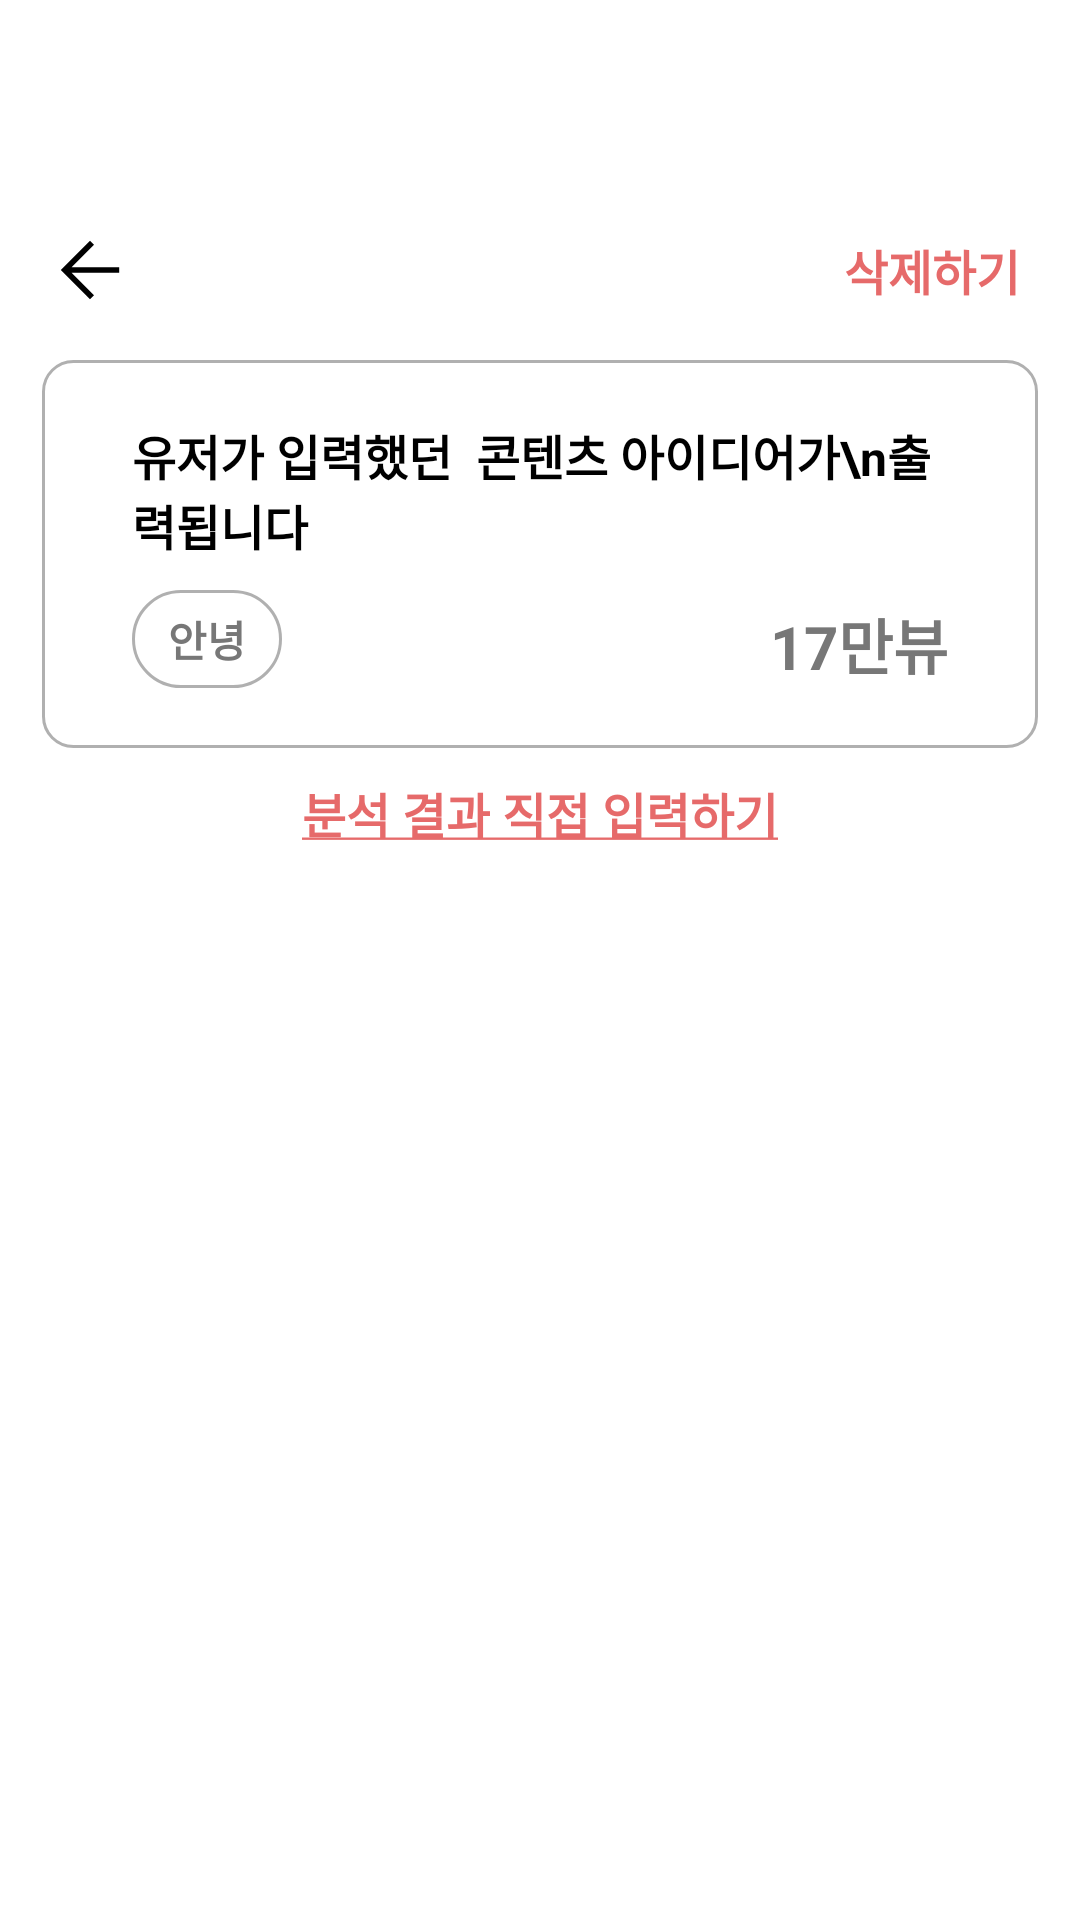

The Android layout XML behind this screen, and the referenced resources:
<!-- AndroidManifest.xml: application theme Theme.YoutubeSolution -->
<!-- res/layout/fragment_idea_detail.xml -->
<?xml version="1.0" encoding="utf-8"?>
<androidx.constraintlayout.widget.ConstraintLayout xmlns:android="http://schemas.android.com/apk/res/android"
    xmlns:tools="http://schemas.android.com/tools"
    android:layout_width="match_parent"
    android:layout_height="match_parent"
    xmlns:app="http://schemas.android.com/apk/res-auto"
    tools:context=".IdeaDetailFragment"
    android:background="@color/white">

    <androidx.constraintlayout.widget.ConstraintLayout
        android:id="@+id/cl_layout_topbar"
        android:layout_width="match_parent"
        android:layout_height="@dimen/height_topbar">

        <ImageView
            android:id="@+id/iv_icon_arrow_back"
            android:layout_width="60dp"
            android:layout_height="60dp"
            android:padding="@dimen/padding_box_h"
            android:src="@drawable/icon_arrow_back"
            app:layout_constraintBottom_toBottomOf="parent"
            app:layout_constraintStart_toStartOf="parent" />

        <TextView
            android:id="@+id/tv_button_delete"
            android:layout_width="wrap_content"
            android:layout_height="60dp"
            android:paddingHorizontal="20dp"
            android:gravity="center"
            android:maxLength="100"
            android:text="삭제하기"
            android:textColor="@color/red"
            android:textSize="@dimen/text_size_message_body"
            android:textStyle="bold"
            app:layout_constraintBottom_toBottomOf="@+id/iv_icon_arrow_back"
            app:layout_constraintEnd_toEndOf="parent"
            app:layout_constraintTop_toTopOf="@+id/iv_icon_arrow_back" />


    </androidx.constraintlayout.widget.ConstraintLayout>

    <androidx.core.widget.NestedScrollView
        android:id="@+id/sv_scrollview"
        android:layout_width="match_parent"
        android:layout_height="0dp"
        app:layout_constraintBottom_toBottomOf="parent"
        app:layout_constraintEnd_toEndOf="parent"
        app:layout_constraintStart_toStartOf="parent"
        app:layout_constraintTop_toBottomOf="@+id/cl_layout_topbar">

        <androidx.constraintlayout.widget.ConstraintLayout
            android:layout_width="match_parent"
            android:layout_height="0dp">

            <androidx.constraintlayout.widget.ConstraintLayout
                android:id="@+id/cl_item_idea"
                android:layout_width="match_parent"
                android:layout_height="wrap_content"
                android:layout_marginHorizontal="@dimen/padding_box_h"
                android:layout_marginVertical="@dimen/padding_v"
                android:background="@drawable/bg_radius_stroke"
                android:paddingHorizontal="@dimen/padding_text_h"
                android:paddingVertical="20dp"
                app:layout_constraintEnd_toEndOf="parent"
                app:layout_constraintStart_toStartOf="parent">


                <TextView
                    android:id="@+id/tv_item_idea_description"
                    android:layout_width="0dp"
                    android:layout_height="wrap_content"
                    android:gravity="top"
                    android:maxLength="100"
                    android:text="유저가 입력했던  콘텐츠 아이디어가\n출력됩니다"
                    android:textColor="@color/black"
                    android:textSize="@dimen/text_size_message_body"
                    android:textStyle="bold"
                    app:layout_constraintEnd_toEndOf="parent"
                    app:layout_constraintHorizontal_bias="0.0"
                    app:layout_constraintStart_toStartOf="parent"
                    app:layout_constraintTop_toTopOf="parent" />

                <TextView
                    android:id="@+id/tv_item_idea_keyword"
                    android:layout_width="wrap_content"
                    android:layout_height="wrap_content"
                    android:layout_marginTop="@dimen/margin_text_small"
                    android:background="@drawable/bg_stroke_keyword"
                    android:paddingHorizontal="12dp"
                    android:paddingVertical="6dp"
                    android:text="안녕"
                    android:textColor="@color/gray_a"
                    android:textStyle="bold"
                    app:layout_constraintBottom_toBottomOf="parent"
                    app:layout_constraintStart_toStartOf="@+id/tv_item_idea_description"
                    app:layout_constraintTop_toBottomOf="@+id/tv_item_idea_description"
                    tools:layout_editor_absoluteX="30dp" />

                <TextView
                    android:id="@+id/tv_item_idea_view"
                    android:layout_width="wrap_content"
                    android:layout_height="wrap_content"
                    android:text="17만뷰"
                    android:textColor="@color/gray_a"
                    android:textSize="@dimen/text_size_message_title"
                    android:textStyle="bold"
                    app:layout_constraintBottom_toBottomOf="parent"
                    app:layout_constraintEnd_toEndOf="parent" />

            </androidx.constraintlayout.widget.ConstraintLayout>

            <androidx.constraintlayout.widget.ConstraintLayout
                android:id="@+id/cl_viewStub"
                android:layout_width="match_parent"
                android:layout_height="0dp"
                app:layout_constraintEnd_toEndOf="parent"
                app:layout_constraintStart_toStartOf="parent"
                app:layout_constraintTop_toBottomOf="@+id/cl_item_idea">

            <ViewStub
                android:id="@+id/viewStub"
                android:layout_width="match_parent"
                android:layout_height="wrap_content" />

            </androidx.constraintlayout.widget.ConstraintLayout>


            <TextView
                android:id="@+id/tv_button_edit_idea_analysis"
                android:layout_width="0dp"
                android:layout_height="wrap_content"
                android:layout_marginTop="@dimen/margin_text_small"
                android:gravity="center"
                android:maxLength="100"
                android:text="@string/tv_string_input_result"
                android:textColor="@color/red"
                android:textSize="@dimen/text_size_message_body"
                android:textStyle="bold"
                app:layout_constraintEnd_toEndOf="parent"
                app:layout_constraintStart_toStartOf="parent"
                app:layout_constraintTop_toBottomOf="@+id/cl_viewStub" />

            <View
                android:layout_width="match_parent"
                android:layout_height="200dp"
                app:layout_constraintTop_toBottomOf="@+id/tv_button_edit_idea_analysis" />

        </androidx.constraintlayout.widget.ConstraintLayout>
    </androidx.core.widget.NestedScrollView>

</androidx.constraintlayout.widget.ConstraintLayout>
<!-- resources referenced by this layout -->
<resources>
  <color name="black">#FF000000</color>
  <color name="gray_a">#777777</color>
  <color name="red">#E66A6A</color>
  <color name="white">#FFFFFFFF</color>
  <dimen name="height_topbar">120dp</dimen>
  <dimen name="margin_text_small">10dp</dimen>
  <dimen name="padding_box_h">14dp</dimen>
  <dimen name="padding_text_h">30dp</dimen>
  <dimen name="padding_v">15dp</dimen>
  <dimen name="text_size_message_body">16dp</dimen>
  <dimen name="text_size_message_title">20dp</dimen>
  <!-- drawable bg_radius_stroke (drawable) -->
  <?xml version="1.0" encoding="utf-8"?>
  <shape xmlns:android="http://schemas.android.com/apk/res/android">
      <solid android:color="@color/white"/>
      <corners android:radius="10dp"/>
      <stroke android:width="1dp"
          android:color="@color/gray_b"/>
  
  </shape>
  <!-- drawable bg_stroke_keyword (drawable) -->
  <?xml version="1.0" encoding="utf-8"?>
  <shape xmlns:android="http://schemas.android.com/apk/res/android">
      <solid android:color="@color/white"/>
      <corners android:radius="30dp"/>
      <stroke android:width="1dp"
          android:color="@color/gray_b"/>
  
  </shape>
  <!-- drawable icon_arrow_back (drawable) -->
  <vector xmlns:android="http://schemas.android.com/apk/res/android"
      android:width="24dp"
      android:height="24dp"
      android:viewportWidth="960"
      android:viewportHeight="960">
    <path
        android:pathData="m295.73,507.88 l224.31,224.31L480,771.92 188.08,480 480,188.08l40.04,39.73 -224.31,224.11h476.19v55.96L295.73,507.88Z"
        android:fillColor="#000000"/>
  </vector>
  <string name="tv_string_input_result"><u>분석 결과 직접 입력하기</u></string>
  <style name="Theme.YoutubeSolution" parent="Base.Theme.YoutubeSolution" />
  <color name="gray_b">#B0B0B0</color>
  <style name="Base.Theme.YoutubeSolution" parent="Theme.Material3.DayNight.NoActionBar">
          
          
      </style>
</resources>
